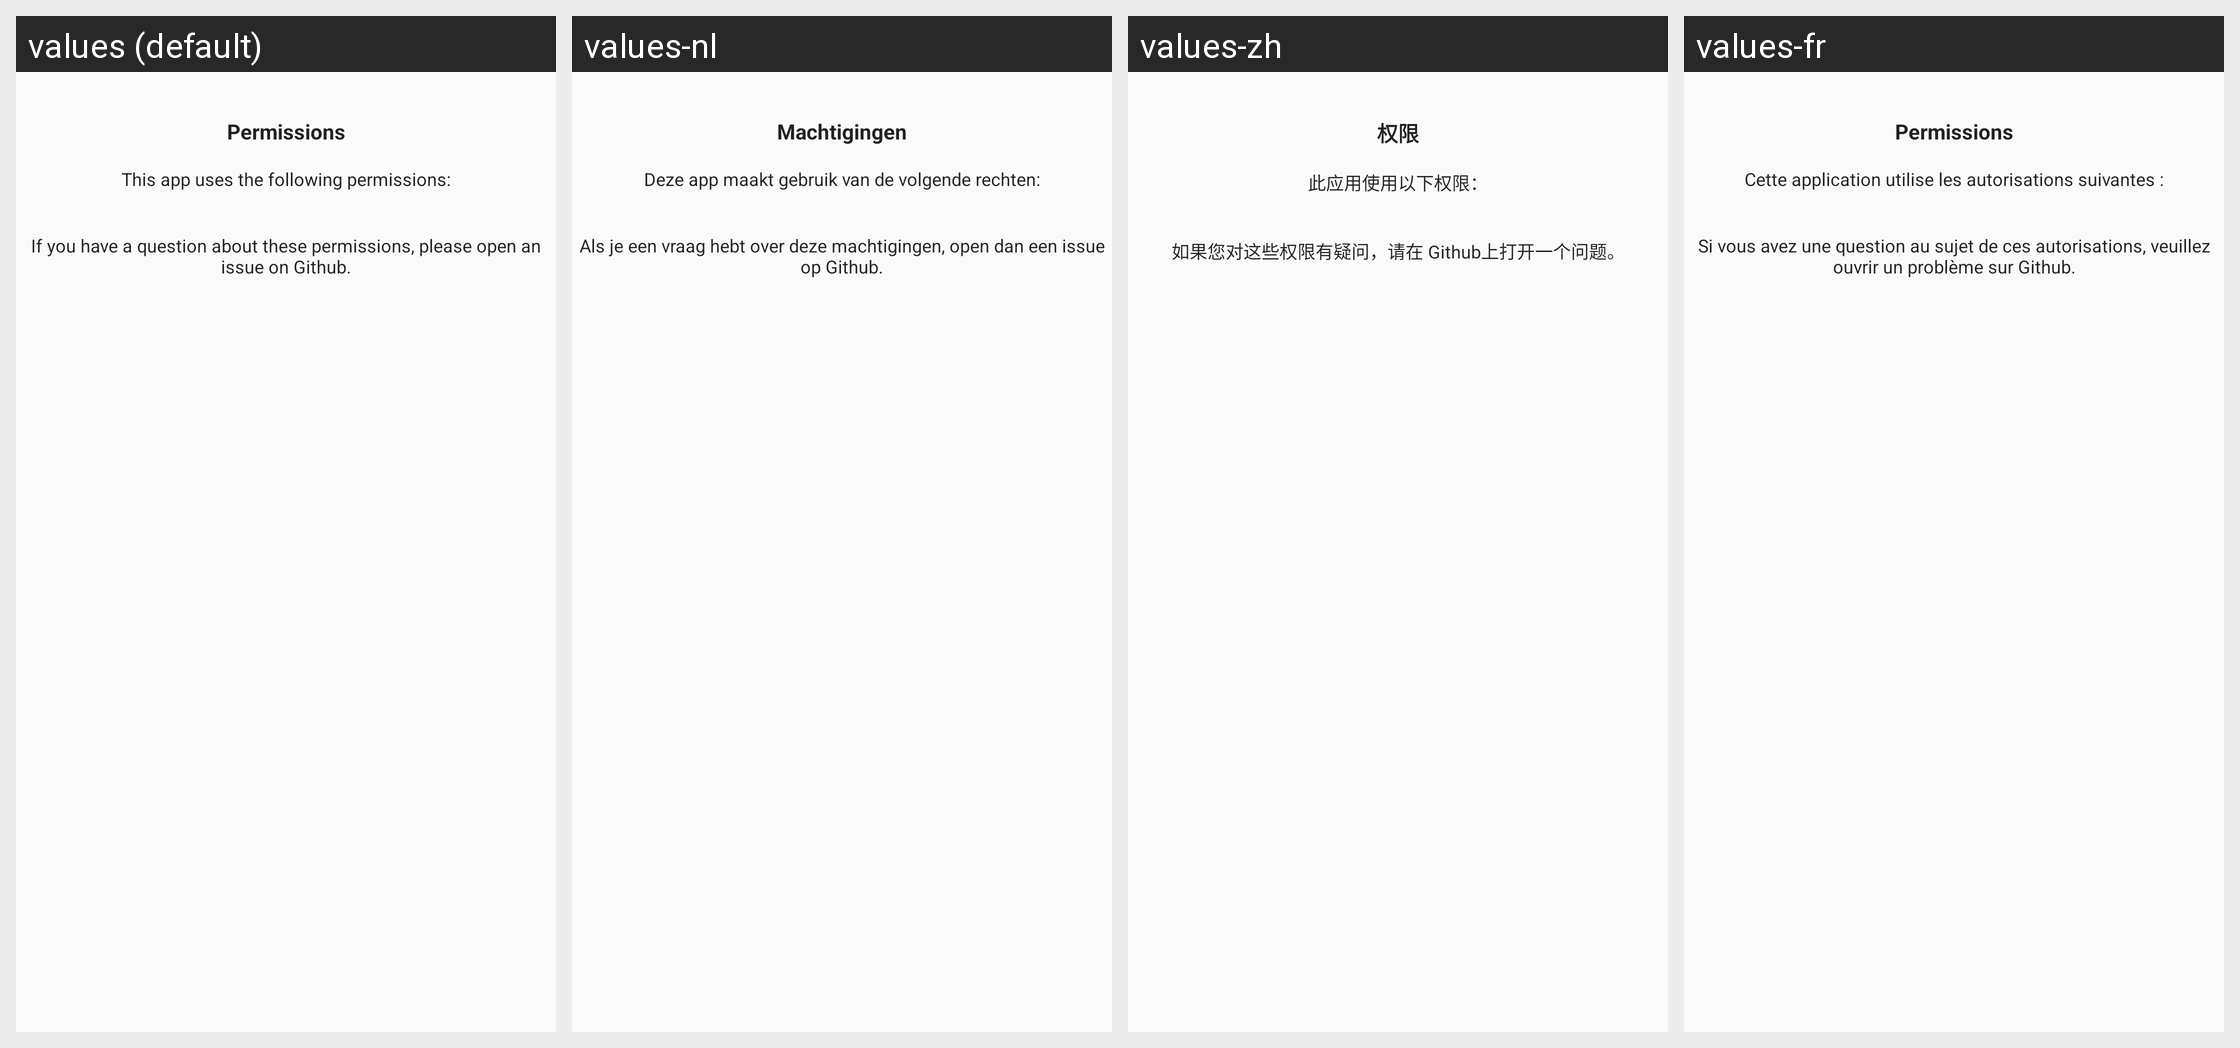

The Android screen above is rendered under several locales of the same app. Produce the string resources it draws, with the default and per-locale values.
Android screen res/layout/activity_permission.xml rendered under 4 locales, left to right: values (default), values-nl, values-zh, values-fr. Device: Nexus 5 (rendered at 1080×1920; each locale shown at half size, 540×960, under a caption strip naming it); theme AppTheme.
Other locales in the repository, not shown: values-de, values-es, values-fi, values-in, values-it, values-ja, values-pl, values-pt, values-sv, values-tr, values-zh-rTW.
Strings drawn on this screen, with the default value and each locale's value (text and hints the layout hard-codes, and strings that could not be matched under every locale, appear in the picture but are not listed):

permission_title
  values: Permissions
  values-nl: Machtigingen
  values-zh: 权限
  values-fr: Permissions

permission_details
  values: This app uses the following permissions:
  values-nl: Deze app maakt gebruik van de volgende rechten:
  values-zh: 此应用使用以下权限：
  values-fr: Cette application utilise les autorisations suivantes :

permission_question
  values: If you have a question about these permissions, please open an issue on Github.
  values-nl: Als je een vraag hebt over deze machtigingen, open dan een issue op Github.
  values-zh: 如果您对这些权限有疑问，请在 Github上打开一个问题。
  values-fr: Si vous avez une question au sujet de ces autorisations, veuillez ouvrir un problème sur Github.
